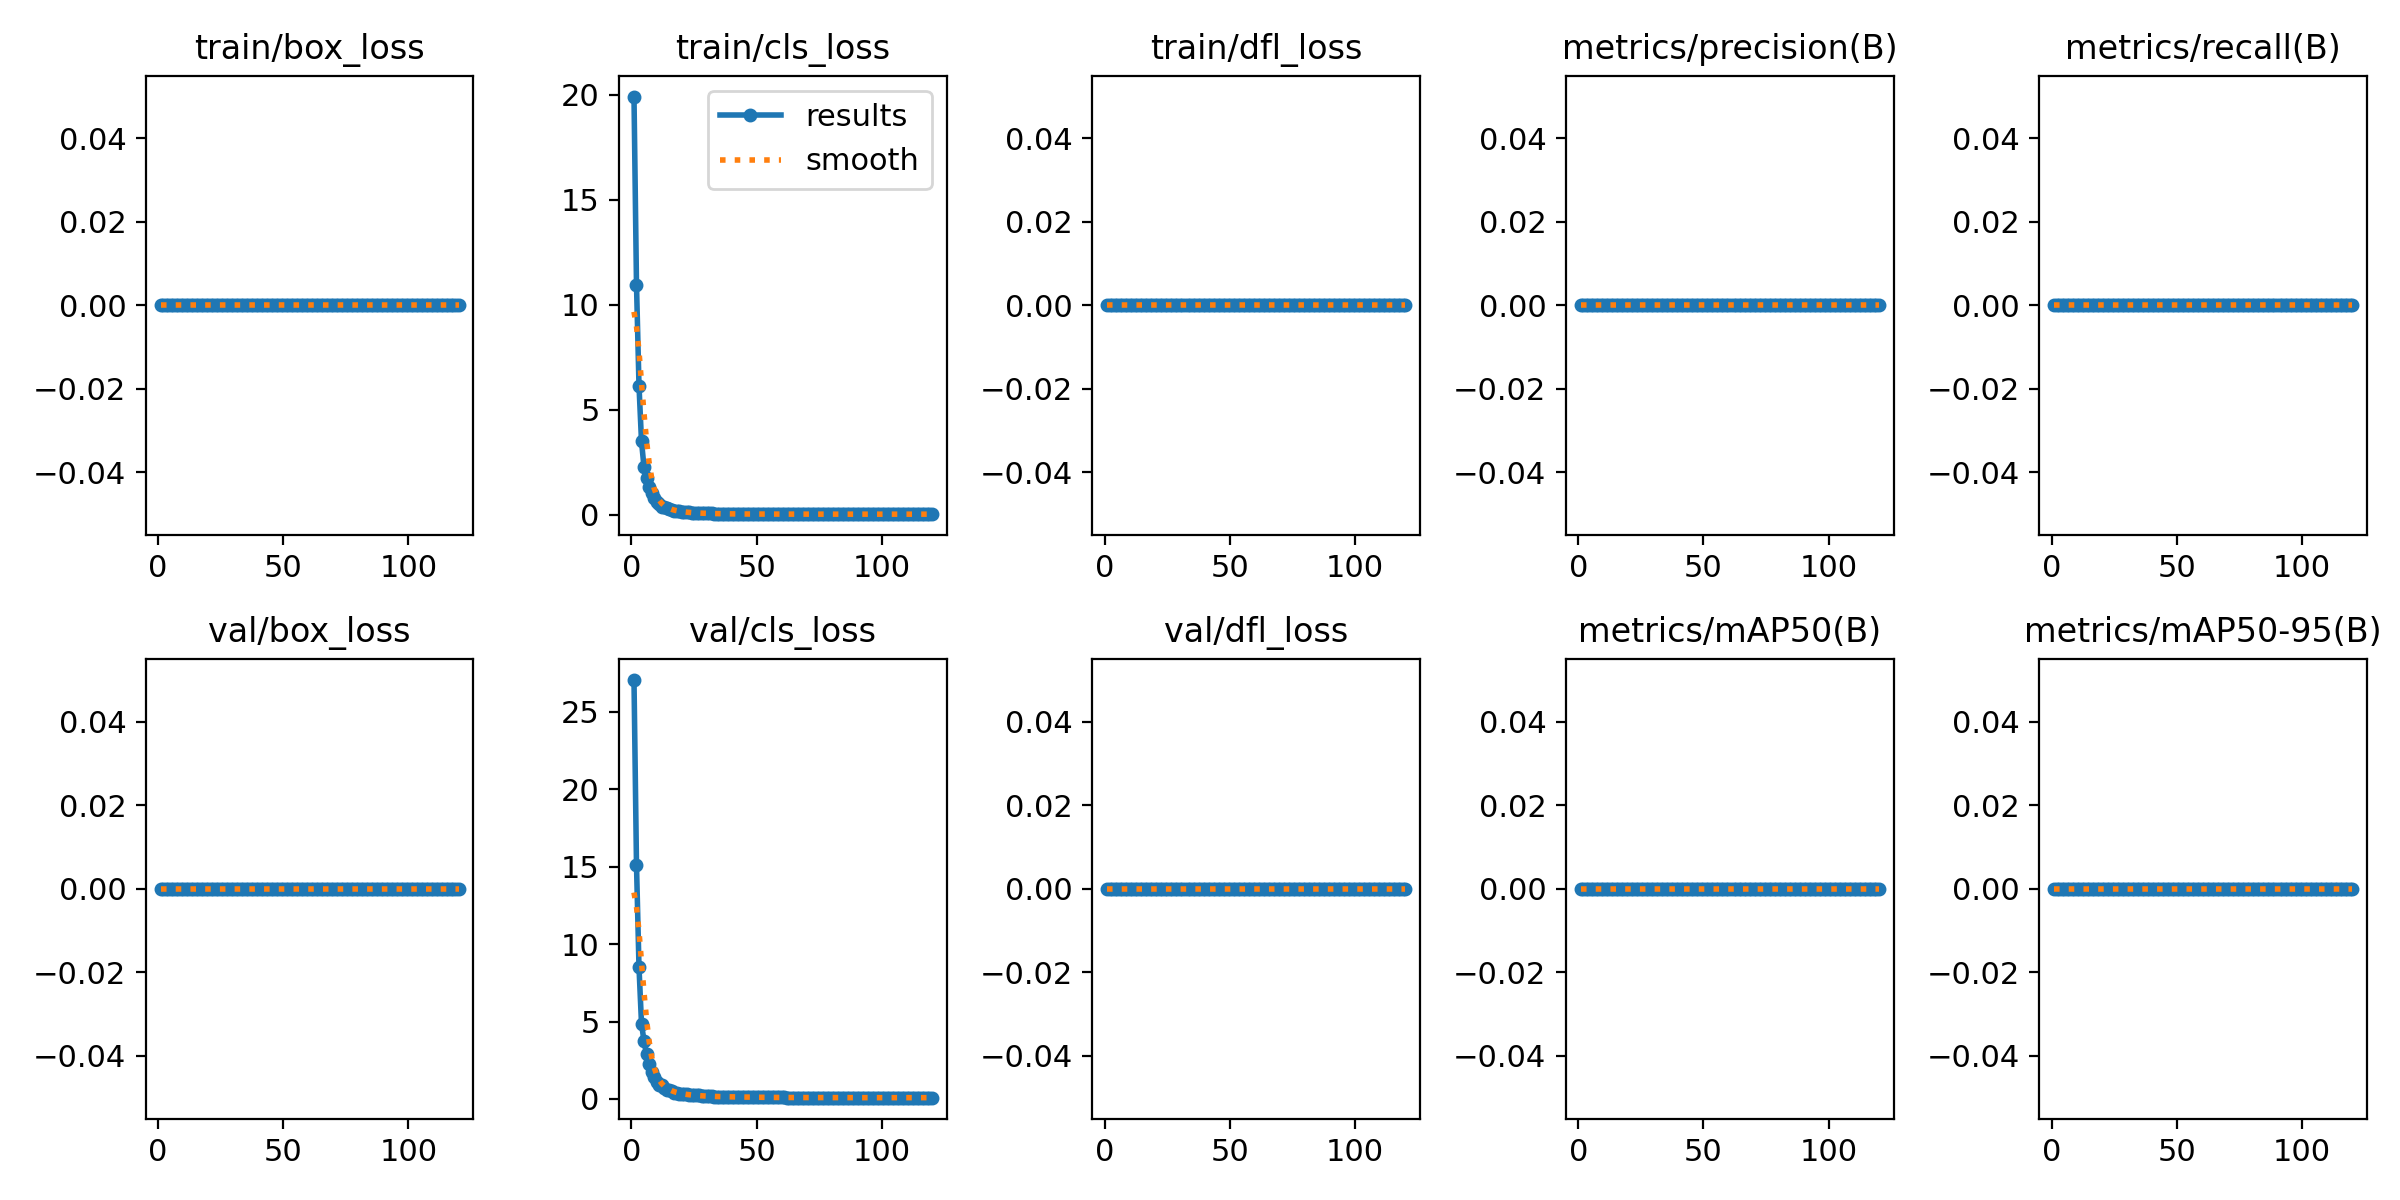

The file beside this chart, header and first rows:
epoch, time, train/box_loss, train/cls_loss, train/dfl_loss, metrics/precision(B), metrics/recall(B), metrics/mAP50(B), metrics/mAP50-95(B), val/box_loss, val/cls_loss, val/dfl_loss, lr/pg0, lr/pg1, lr/pg2
1, 13.88, 0, 19.91, 0, 0, 0, 0, 0, 0, 27.05, 0, 0.099, 5e-06, 5e-06
2, 27.33, 0, 10.96, 0, 0, 0, 0, 0, 0, 15.11, 0, 0.09702, 1.49975e-05, 1.49975e-05
3, 39.41, 0, 6.148, 0, 0, 0, 0, 0, 0, 8.501, 0, 0.09502, 2.4983e-05, 2.4983e-05
4, 50.82, 0, 3.501, 0, 0, 0, 0, 0, 0, 4.866, 0, 0.09303, 3.49466e-05, 3.49466e-05
5, 62.08, 0, 2.275, 0, 0, 0, 0, 0, 0, 3.734, 0, 0.09104, 4.4878e-05, 4.4878e-05
6, 73.33, 0, 1.742, 0, 0, 0, 0, 0, 0, 2.887, 0, 0.08905, 5.47671e-05, 5.47671e-05
7, 84.59, 0, 1.341, 0, 0, 0, 0, 0, 0, 2.25, 0, 0.08706, 6.46039e-05, 6.46039e-05
8, 95.89, 0, 1.04, 0, 0, 0, 0, 0, 0, 1.766, 0, 0.08507, 7.43783e-05, 7.43783e-05
9, 107.3, 0, 0.8111, 0, 0, 0, 0, 0, 0, 1.393, 0, 0.08308, 8.40806e-05, 8.40806e-05
10, 119.6, 0, 0.6372, 0, 0, 0, 0, 0, 0, 1.108, 0, 0.08109, 9.37007e-05, 9.37007e-05
11, 131.6, 0, 0.504, 0, 0, 0, 0, 0, 0, 0.8851, 0, 0.0791, 0.0001032, 0.0001032
12, 143.1, 0, 0.4009, 0, 0, 0, 0, 0, 0, 0.8851, 0, 0.07711, 0.0001127, 0.0001127
13, 154.5, 0, 0.3634, 0, 0, 0, 0, 0, 0, 0.7171, 0, 0.07512, 0.000122, 0.000122
14, 166.3, 0, 0.3212, 0, 0, 0, 0, 0, 0, 0.5844, 0, 0.07313, 0.0001312, 0.0001312
15, 177.8, 0, 0.2601, 0, 0, 0, 0, 0, 0, 0.5844, 0, 0.07114, 0.0001402, 0.0001402
16, 189.7, 0, 0.2373, 0, 0, 0, 0, 0, 0, 0.4829, 0, 0.06915, 0.0001492, 0.0001492
17, 204.1, 0, 0.2117, 0, 0, 0, 0, 0, 0, 0.3992, 0, 0.06716, 0.0001579, 0.0001579
18, 217.6, 0, 0.1744, 0, 0, 0, 0, 0, 0, 0.3992, 0, 0.06517, 0.0001666, 0.0001666
19, 230.2, 0, 0.1747, 0, 0, 0, 0, 0, 0, 0.3397, 0, 0.06317, 0.000175, 0.000175
20, 242.5, 0, 0.1453, 0, 0, 0, 0, 0, 0, 0.3397, 0, 0.06118, 0.0001833, 0.0001833
21, 255.6, 0, 0.1455, 0, 0, 0, 0, 0, 0, 0.2939, 0, 0.05919, 0.0001914, 0.0001914
22, 269, 0, 0.1216, 0, 0, 0, 0, 0, 0, 0.2939, 0, 0.0572, 0.0001993, 0.0001993
23, 282.3, 0, 0.1217, 0, 0, 0, 0, 0, 0, 0.2478, 0, 0.05521, 0.000207, 0.000207
24, 294.4, 0, 0.1049, 0, 0, 0, 0, 0, 0, 0.2478, 0, 0.05321, 0.0002145, 0.0002145
25, 308.2, 0, 0.1048, 0, 0, 0, 0, 0, 0, 0.2236, 0, 0.05122, 0.0002218, 0.0002218
26, 321, 0, 0.08856, 0, 0, 0, 0, 0, 0, 0.2236, 0, 0.04923, 0.0002289, 0.0002289
27, 333.7, 0, 0.08864, 0, 0, 0, 0, 0, 0, 0.2236, 0, 0.04724, 0.0002358, 0.0002358
28, 348.5, 0, 0.08326, 0, 0, 0, 0, 0, 0, 0.193, 0, 0.04524, 0.0002424, 0.0002424
29, 360.3, 0, 0.07731, 0, 0, 0, 0, 0, 0, 0.193, 0, 0.04325, 0.0002488, 0.0002488
30, 372.3, 0, 0.07756, 0, 0, 0, 0, 0, 0, 0.1702, 0, 0.04125, 0.0002549, 0.0002549
31, 384.6, 0, 0.0697, 0, 0, 0, 0, 0, 0, 0.1702, 0, 0.03926, 0.0002608, 0.0002608
32, 398.3, 0, 0.06986, 0, 0, 0, 0, 0, 0, 0.1702, 0, 0.03727, 0.0002664, 0.0002664
33, 410.4, 0, 0.06682, 0, 0, 0, 0, 0, 0, 0.1556, 0, 0.03527, 0.0002718, 0.0002718
34, 424.2, 0, 0.06345, 0, 0, 0, 0, 0, 0, 0.1556, 0, 0.03328, 0.0002769, 0.0002769
35, 437.5, 0, 0.06356, 0, 0, 0, 0, 0, 0, 0.1556, 0, 0.03128, 0.0002817, 0.0002817
36, 449, 0, 0.05984, 0, 0, 0, 0, 0, 0, 0.1429, 0, 0.02929, 0.0002862, 0.0002862
37, 459.5, 0, 0.05581, 0, 0, 0, 0, 0, 0, 0.1429, 0, 0.02729, 0.0002905, 0.0002905
38, 470.6, 0, 0.05587, 0, 0, 0, 0, 0, 0, 0.1429, 0, 0.02529, 0.0002945, 0.0002945
39, 482.4, 0, 0.05269, 0, 0, 0, 0, 0, 0, 0.1343, 0, 0.0233, 0.0002982, 0.0002982
40, 493.7, 0, 0.04897, 0, 0, 0, 0, 0, 0, 0.1343, 0, 0.0213, 0.0003016, 0.0003016
41, 504.3, 0, 0.04901, 0, 0, 0, 0, 0, 0, 0.1343, 0, 0.0193, 0.0003048, 0.0003048
42, 515.2, 0, 0.04902, 0, 0, 0, 0, 0, 0, 0.1254, 0, 0.01731, 0.0003076, 0.0003076
43, 525.8, 0, 0.04569, 0, 0, 0, 0, 0, 0, 0.1254, 0, 0.01531, 0.0003101, 0.0003101
44, 537.2, 0, 0.04583, 0, 0, 0, 0, 0, 0, 0.1254, 0, 0.01331, 0.0003124, 0.0003124
45, 549.3, 0, 0.04582, 0, 0, 0, 0, 0, 0, 0.1254, 0, 0.01131, 0.0003143, 0.0003143
46, 562.3, 0, 0.04495, 0, 0, 0, 0, 0, 0, 0.1166, 0, 0.009316, 0.000316, 0.000316
47, 573.2, 0, 0.04388, 0, 0, 0, 0, 0, 0, 0.1166, 0, 0.007317, 0.0003173, 0.0003173
48, 583.8, 0, 0.04395, 0, 0, 0, 0, 0, 0, 0.1166, 0, 0.005318, 0.0003184, 0.0003184
49, 594.6, 0, 0.04393, 0, 0, 0, 0, 0, 0, 0.1166, 0, 0.003319, 0.0003191, 0.0003191
50, 605.6, 0, 0.04341, 0, 0, 0, 0, 0, 0, 0.1083, 0, 0.00132, 0.0003196, 0.0003196
51, 617.2, 0, 0.0426, 0, 0, 0, 0, 0, 0, 0.1083, 0, 0.0003166, 0.0003166, 0.0003166
52, 631, 0, 0.04262, 0, 0, 0, 0, 0, 0, 0.1083, 0, 0.0003103, 0.0003103, 0.0003103
53, 642.5, 0, 0.04266, 0, 0, 0, 0, 0, 0, 0.1083, 0, 0.000304, 0.000304, 0.000304
54, 653.4, 0, 0.04219, 0, 0, 0, 0, 0, 0, 0.09864, 0, 0.0002976, 0.0002976, 0.0002976
55, 664.3, 0, 0.04161, 0, 0, 0, 0, 0, 0, 0.09864, 0, 0.0002912, 0.0002912, 0.0002912
56, 675.2, 0, 0.04165, 0, 0, 0, 0, 0, 0, 0.09864, 0, 0.0002848, 0.0002848, 0.0002848
57, 686.9, 0, 0.04157, 0, 0, 0, 0, 0, 0, 0.09864, 0, 0.0002784, 0.0002784, 0.0002784
58, 700.6, 0, 0.04117, 0, 0, 0, 0, 0, 0, 0.09463, 0, 0.0002719, 0.0002719, 0.0002719
59, 711.9, 0, 0.04071, 0, 0, 0, 0, 0, 0, 0.09463, 0, 0.0002655, 0.0002655, 0.0002655
60, 722.8, 0, 0.04065, 0, 0, 0, 0, 0, 0, 0.09463, 0, 0.000259, 0.000259, 0.000259
... 60 more rows
